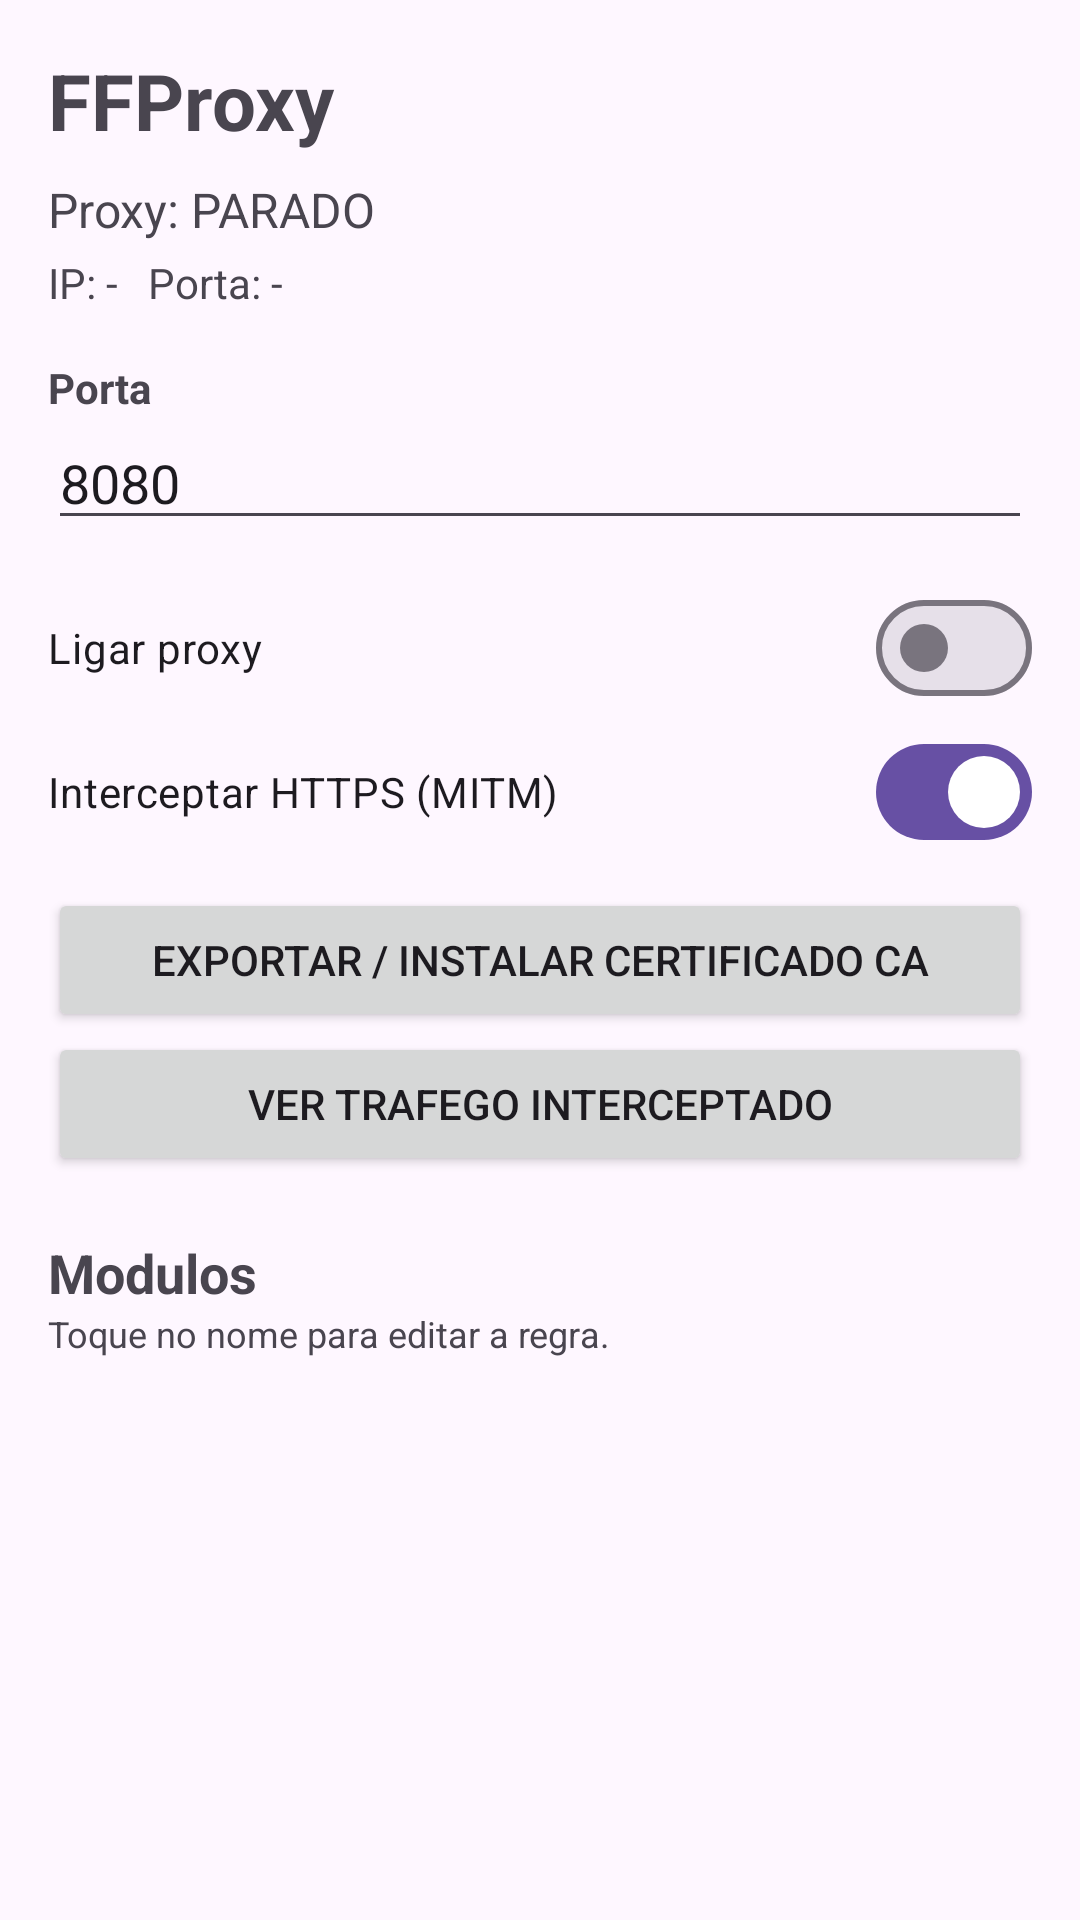

This screen was rendered from an Android layout file. Write that file and the resources it references.
<!-- AndroidManifest.xml: application theme Theme.FFProxy -->
<!-- res/layout/activity_main.xml -->
<?xml version="1.0" encoding="utf-8"?>
<androidx.core.widget.NestedScrollView
    xmlns:android="http://schemas.android.com/apk/res/android"
    android:layout_width="match_parent"
    android:layout_height="match_parent"
    android:fillViewport="true">

    <LinearLayout
        android:layout_width="match_parent"
        android:layout_height="wrap_content"
        android:orientation="vertical"
        android:padding="16dp">

        <TextView
            android:layout_width="match_parent"
            android:layout_height="wrap_content"
            android:text="FFProxy"
            android:textSize="26sp"
            android:textStyle="bold" />

        <TextView
            android:id="@+id/tvStatus"
            android:layout_width="match_parent"
            android:layout_height="wrap_content"
            android:layout_marginTop="8dp"
            android:text="Proxy: PARADO"
            android:textSize="16sp" />

        <TextView
            android:id="@+id/tvEndpoint"
            android:layout_width="match_parent"
            android:layout_height="wrap_content"
            android:layout_marginTop="4dp"
            android:text="IP: -   Porta: -"
            android:textSize="14sp" />

        <TextView
            android:layout_width="match_parent"
            android:layout_height="wrap_content"
            android:layout_marginTop="16dp"
            android:text="Porta"
            android:textStyle="bold" />

        <EditText
            android:id="@+id/etPort"
            android:layout_width="match_parent"
            android:layout_height="wrap_content"
            android:inputType="number"
            android:text="8080" />

        <com.google.android.material.materialswitch.MaterialSwitch
            android:id="@+id/swProxy"
            android:layout_width="match_parent"
            android:layout_height="wrap_content"
            android:layout_marginTop="12dp"
            android:text="Ligar proxy" />

        <com.google.android.material.materialswitch.MaterialSwitch
            android:id="@+id/swMitm"
            android:layout_width="match_parent"
            android:layout_height="wrap_content"
            android:checked="true"
            android:text="Interceptar HTTPS (MITM)" />

        <Button
            android:id="@+id/btnCa"
            android:layout_width="match_parent"
            android:layout_height="wrap_content"
            android:layout_marginTop="8dp"
            android:text="Exportar / instalar certificado CA" />

        <Button
            android:id="@+id/btnLogs"
            android:layout_width="match_parent"
            android:layout_height="wrap_content"
            android:text="Ver trafego interceptado" />

        <TextView
            android:layout_width="match_parent"
            android:layout_height="wrap_content"
            android:layout_marginTop="20dp"
            android:text="Modulos"
            android:textSize="18sp"
            android:textStyle="bold" />

        <TextView
            android:layout_width="match_parent"
            android:layout_height="wrap_content"
            android:text="Toque no nome para editar a regra."
            android:textSize="12sp" />

        <androidx.recyclerview.widget.RecyclerView
            android:id="@+id/rvRules"
            android:layout_width="match_parent"
            android:layout_height="wrap_content"
            android:layout_marginTop="8dp"
            android:nestedScrollingEnabled="false" />

    </LinearLayout>
</androidx.core.widget.NestedScrollView>
<!-- resources referenced by this layout -->
<resources>
  <style name="Theme.FFProxy" parent="Theme.Material3.DayNight.NoActionBar" />
</resources>
